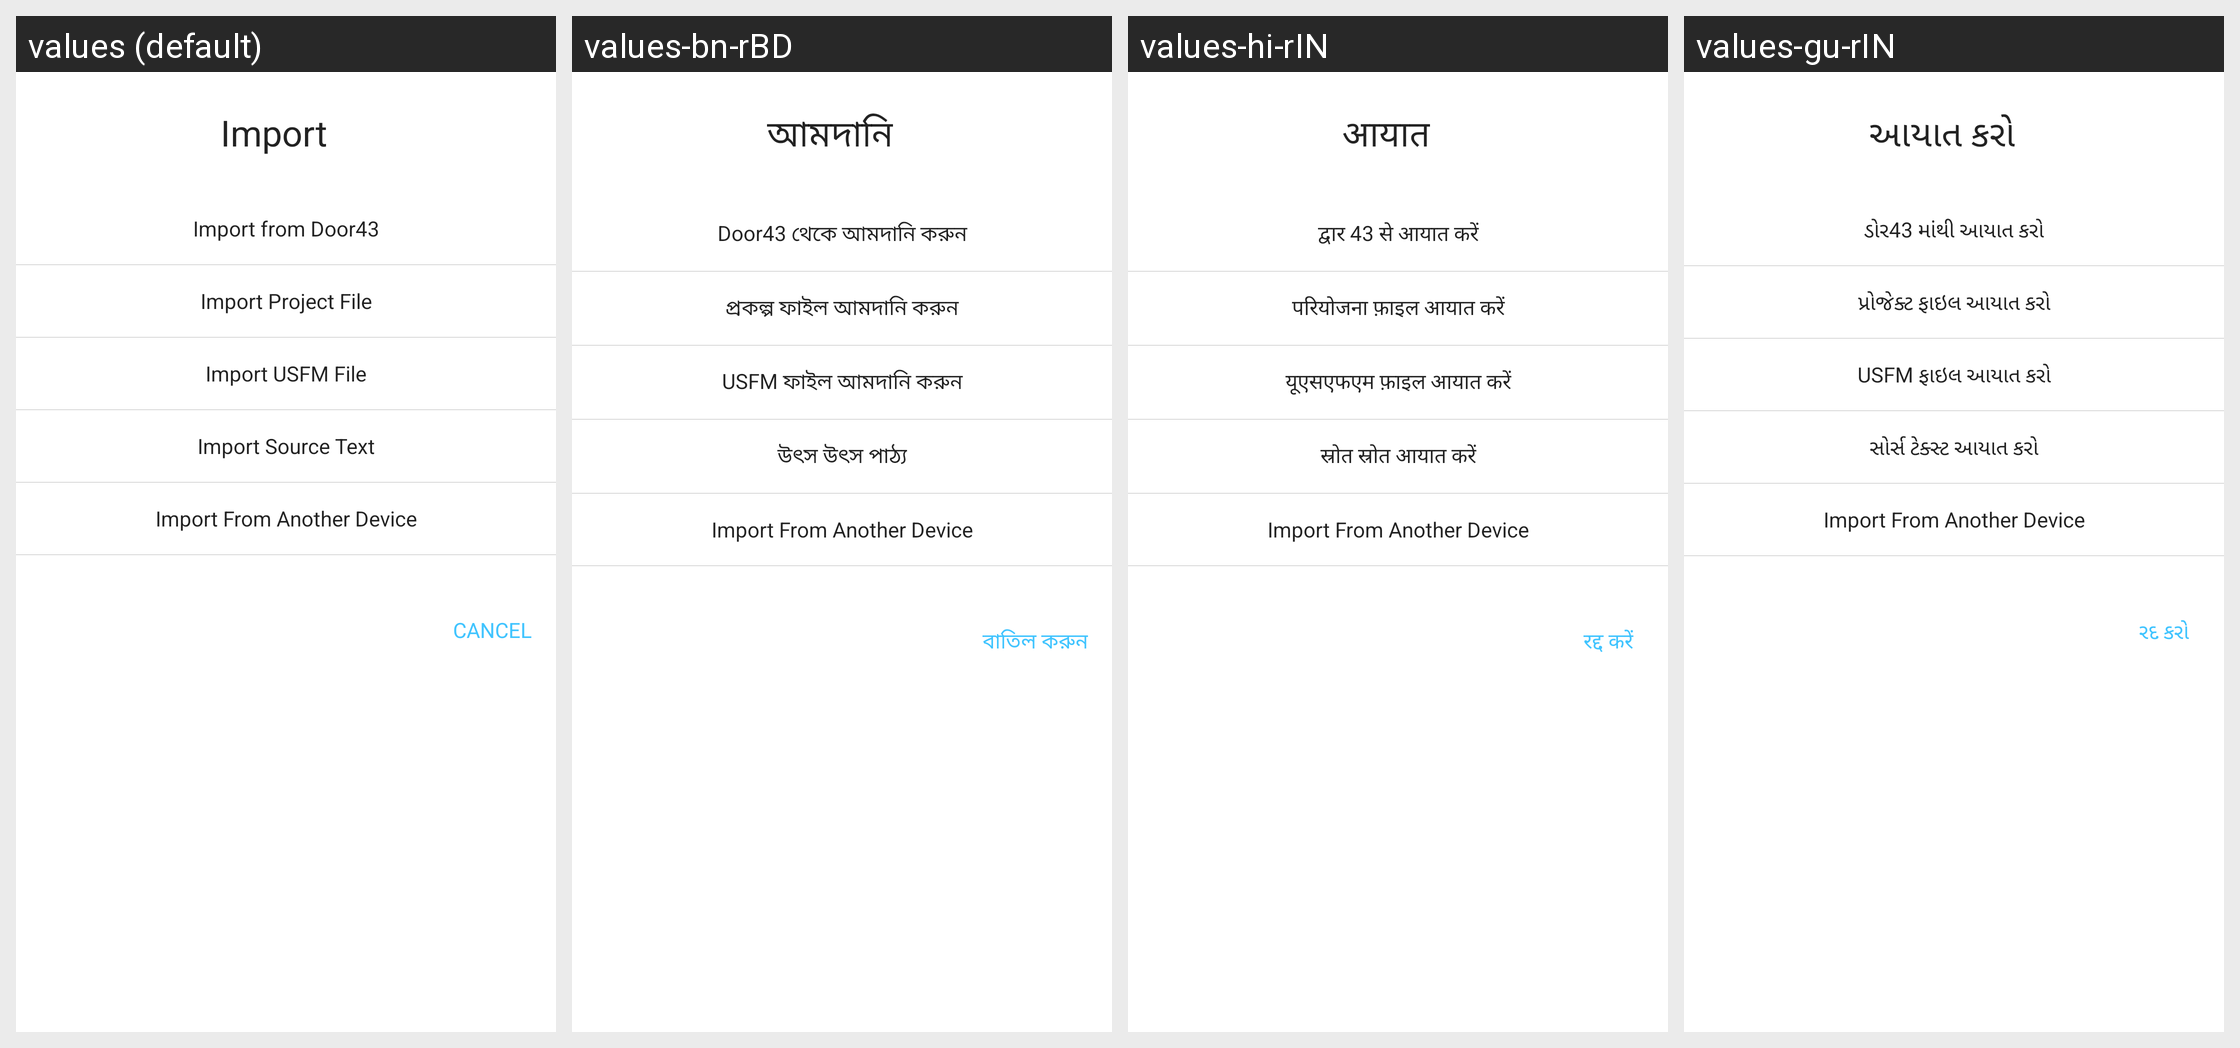

This grid shows one Android layout under several languages. Give, for every string resource on the screen, its name, the default text and each shown locale's text.
Android screen res/layout/dialog_import.xml rendered under 4 locales, left to right: values (default), values-bn-rBD, values-hi-rIN, values-gu-rIN. Device: Nexus 5 (rendered at 1080×1920; each locale shown at half size, 540×960, under a caption strip naming it); theme AppTheme.
Other locales in the repository, not shown: values-am-rET, values-ar-rSA, values-es-rES, values-fa-rAF, values-fa-rIR, values-fr-rFR, values-ha-rHG, values-in-rID, values-ja-rJP, values-km-rKH, values-kn-rIN, values-ml-rIN, values-mn-rMN, values-mr-rIN, values-my-rMM, values-ne-rNP, values-nl-rNL, values-pa-rIN, values-ps-rAF, values-pt-rPT, values-ru-rRU, values-sw-rKE, values-ta-rIN, values-te-rIN, values-th-rTH, values-tl-rPH, values-tr-rTR, values-ur-rPK, values-vi-rVN, values-zh-rCN, values-zh-rTW.
Strings drawn on this screen, with the default value and each locale's value (text and hints the layout hard-codes, and strings that could not be matched under every locale, appear in the picture but are not listed):

label_import_options
  values: Import
  values-bn-rBD: আমদানি
  values-hi-rIN: आयात
  values-gu-rIN: આયાત કરો

import_from_door43
  values: Import from Door43
  values-bn-rBD: Door43 থেকে আমদানি করুন
  values-hi-rIN: द्वार 43 से आयात करें
  values-gu-rIN: ડોર43 માંથી આયાત કરો

import_project_file
  values: Import Project File
  values-bn-rBD: প্রকল্প ফাইল আমদানি করুন
  values-hi-rIN: परियोजना फ़ाइल आयात करें
  values-gu-rIN: પ્રોજેક્ટ ફાઇલ આયાત કરો

import_usfm_file
  values: Import USFM File
  values-bn-rBD: USFM ফাইল আমদানি করুন
  values-hi-rIN: यूएसएफएम फ़ाइल आयात करें
  values-gu-rIN: USFM ફાઇલ આયાત કરો

import_source_text
  values: Import Source Text
  values-bn-rBD: উৎস উৎস পাঠ্য
  values-hi-rIN: स्रोत स्रोत आयात करें
  values-gu-rIN: સોર્સ ટેક્સ્ટ આયાત કરો

import_from_device
  values: Import From Another Device
  values-bn-rBD: Import From Another Device  [not translated; the default value is used]
  values-hi-rIN: Import From Another Device  [not translated; the default value is used]
  values-gu-rIN: Import From Another Device  [not translated; the default value is used]

title_cancel
  values: Cancel
  values-bn-rBD: বাতিল করুন
  values-hi-rIN: रद्द करें
  values-gu-rIN: રદ કરો
